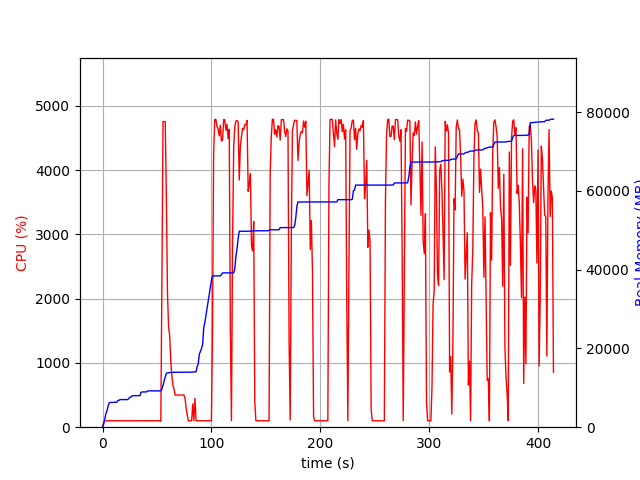

The data file committed next to this chart (first rows):
elapsed_time, nproc, cpu, mem_real, mem_virtual
4.1484832763671875e-05, 1, 0.0, 9.094, 3186
1.006, 1, 75.5, 739.1, 1688
2.013, 1, 100.3, 2009, 3656
3.021, 1, 99.3, 3381, 6536
4.029, 1, 100.2, 4113, 6786
5.035, 1, 99.3, 5275, 8578
6.043, 1, 100.3, 6185, 10738
7.05, 1, 101.3, 6281, 10738
8.058, 1, 100.2, 6295, 10738
9.066, 1, 102.2, 6307, 10738
10.07, 1, 100.2, 6307, 10738
11.08, 1, 99.2, 6307, 10738
12.09, 1, 101.3, 6323, 10738
13.1, 1, 100.1, 6325, 10750
14.11, 1, 100.0, 6805, 10750
15.12, 1, 100.1, 6813, 10750
16.12, 1, 100.1, 7009, 10750
17.13, 1, 101.0, 7009, 10750
18.14, 1, 101.0, 7009, 10750
19.15, 1, 100.1, 7009, 10750
20.16, 1, 102.1, 7009, 10750
21.17, 1, 99.0, 7009, 10750
22.18, 1, 102.1, 7009, 10750
23.19, 1, 100.1, 7009, 10750
24.2, 1, 100.1, 7327, 10750
25.21, 1, 101.0, 7651, 10750
26.22, 1, 100.0, 7651, 10750
27.23, 1, 100.0, 8005, 13310
28.24, 1, 101.0, 8005, 13310
29.25, 1, 100.0, 8005, 13310
30.26, 1, 101.0, 8005, 13310
31.27, 1, 100.1, 8005, 13310
32.28, 1, 100.0, 8005, 13310
33.29, 1, 102.0, 8005, 13310
34.3, 1, 100.0, 8005, 13310
35.31, 1, 100.0, 8855, 13310
36.32, 1, 101.0, 8951, 13310
37.33, 1, 100.0, 8951, 13310
38.34, 1, 102.0, 8957, 13310
39.35, 1, 100.0, 8957, 13310
40.36, 1, 99.0, 8957, 13310
41.37, 1, 102.0, 9213, 13310
42.38, 1, 100.1, 9213, 13310
43.39, 1, 100.0, 9213, 13310
44.4, 1, 100.1, 9219, 13310
45.41, 1, 100.1, 9219, 13310
46.42, 1, 102.0, 9219, 13310
47.43, 1, 100.1, 9219, 13310
48.44, 1, 99.0, 9219, 13310
49.45, 1, 101.0, 9219, 13310
50.45, 1, 100.1, 9219, 13310
51.46, 1, 100.1, 9219, 13310
52.47, 1, 100.0, 9219, 13310
53.48, 2, 93.2, 9242, 16509
54.49, 1, 2298, 9702, 17116
55.51, 1, 4752, 10622, 18082
56.53, 1, 4754, 11763, 19278
57.56, 1, 4753, 12756, 20446
58.58, 1, 3550, 13711, 21472
59.59, 1, 2091, 13773, 21472
... 349 more rows
